Photos from the image-classification dataset "Herbs" in the GitHub repository pegasis470/Herbs. Its 10 classes are: belimbing wuluh, jambu biji, jeruk nipis, kemangi, lidah buaya, nangka, pandan, pepaya, seledri, sirih.

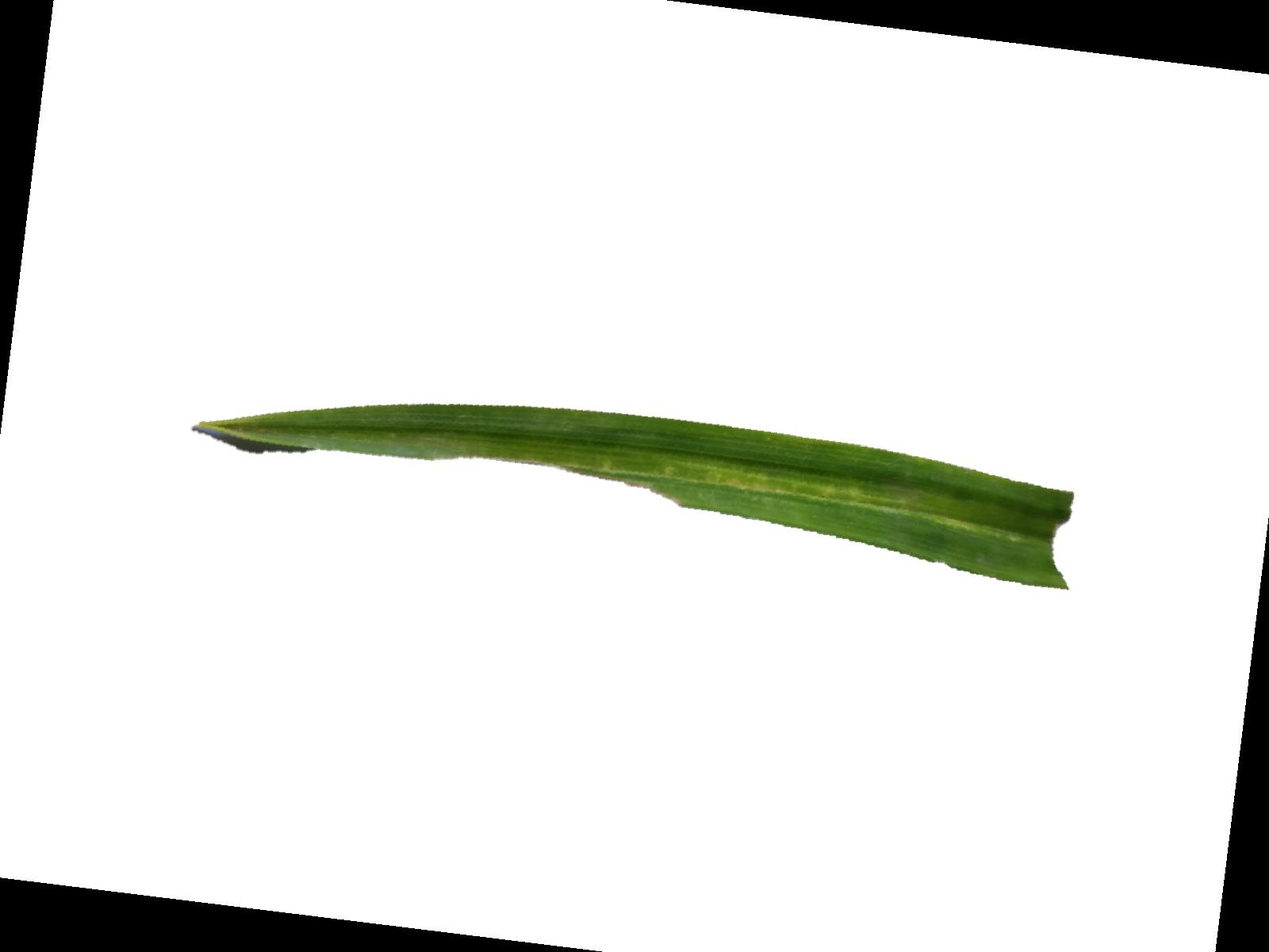
Label: pandan

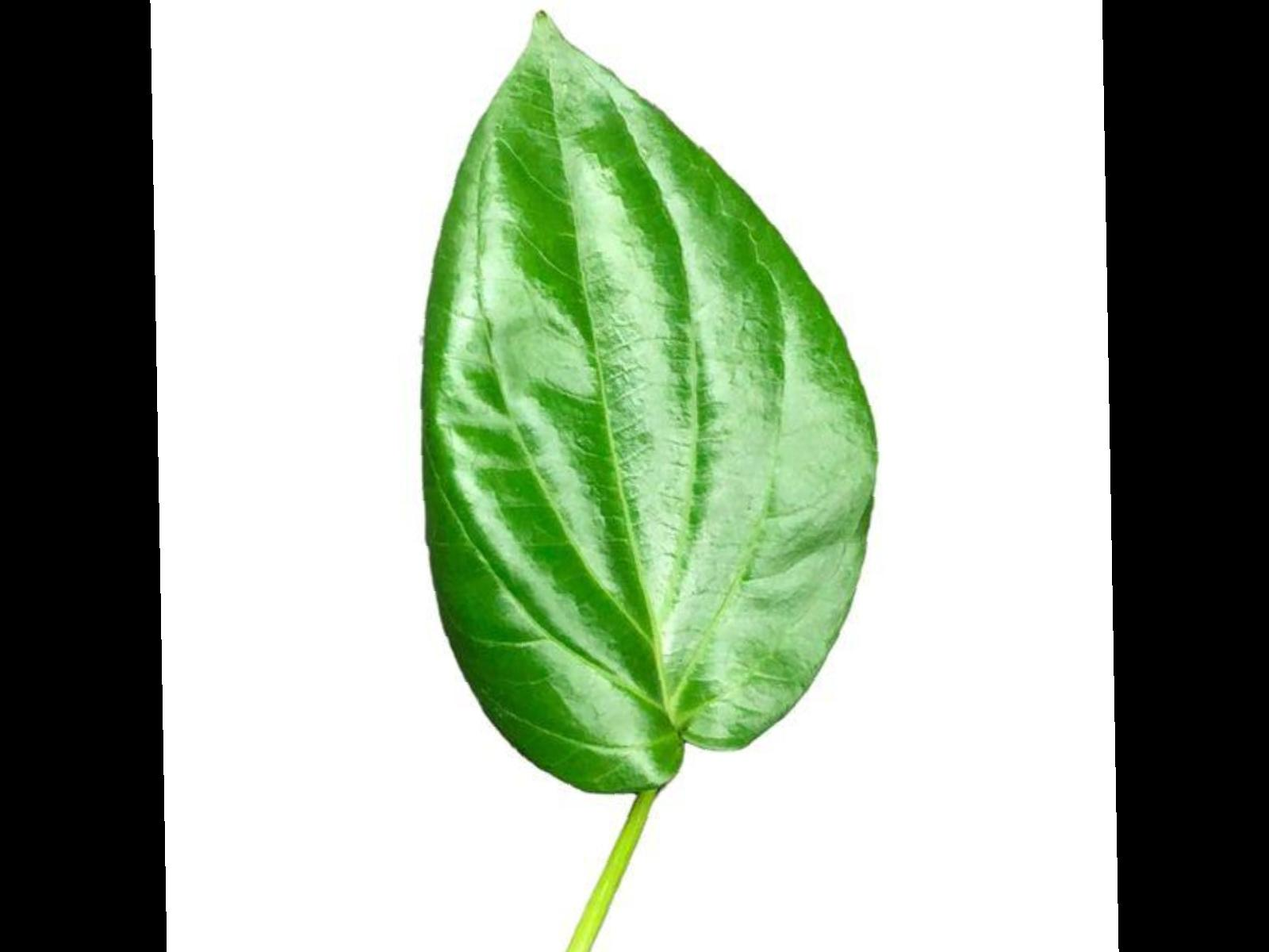
Label: sirih

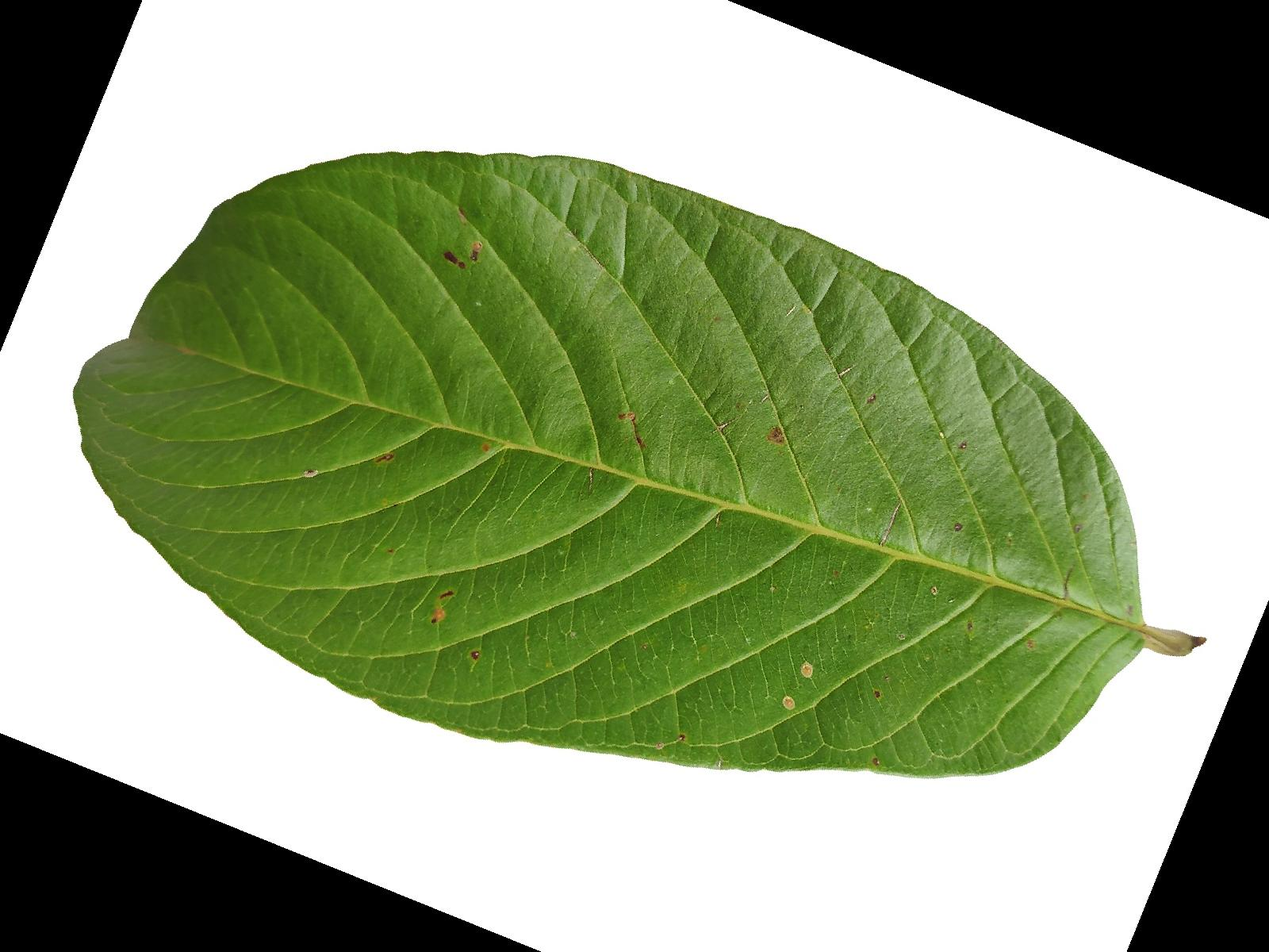
Label: jambu biji

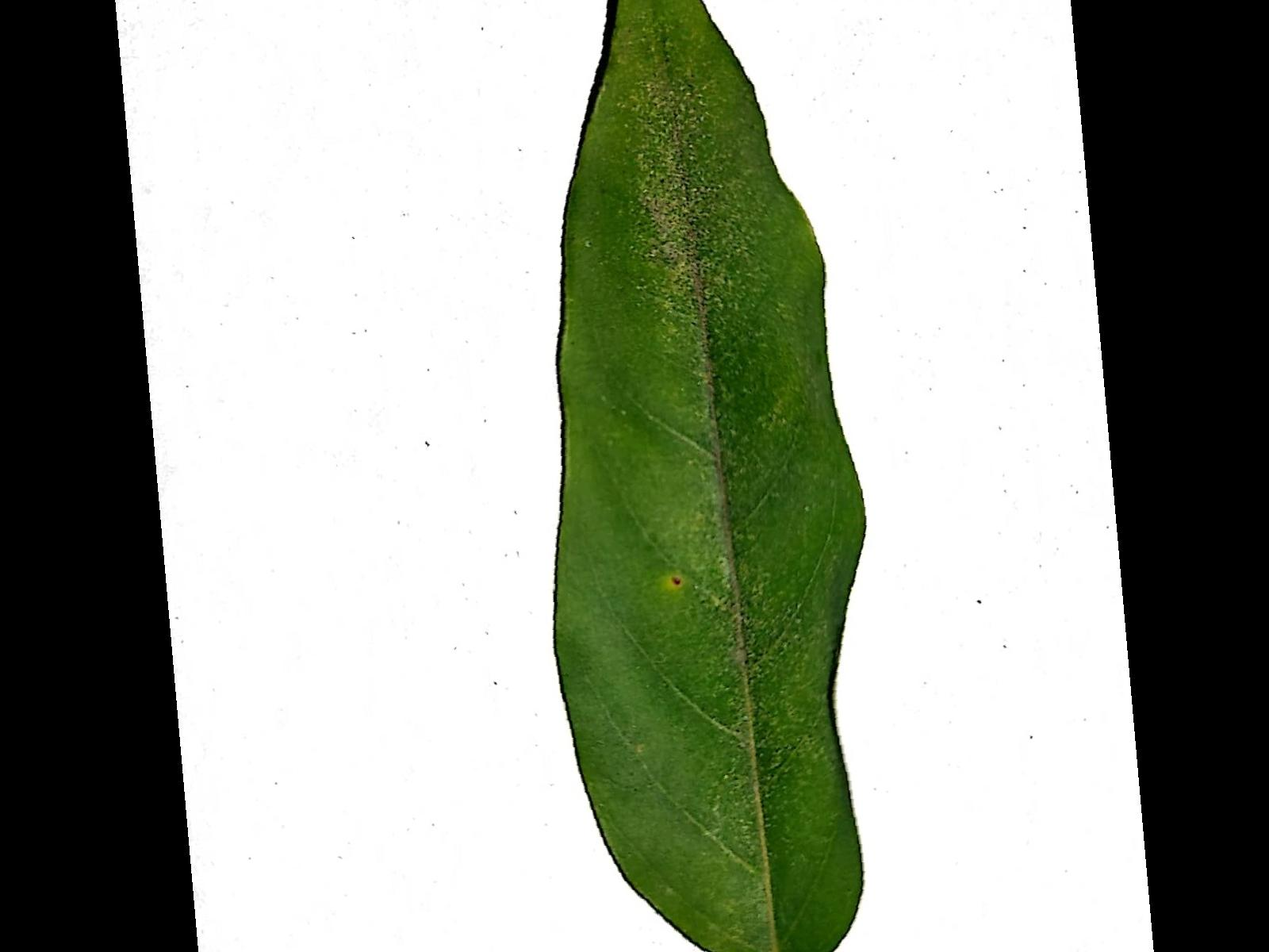
Label: belimbing wuluh

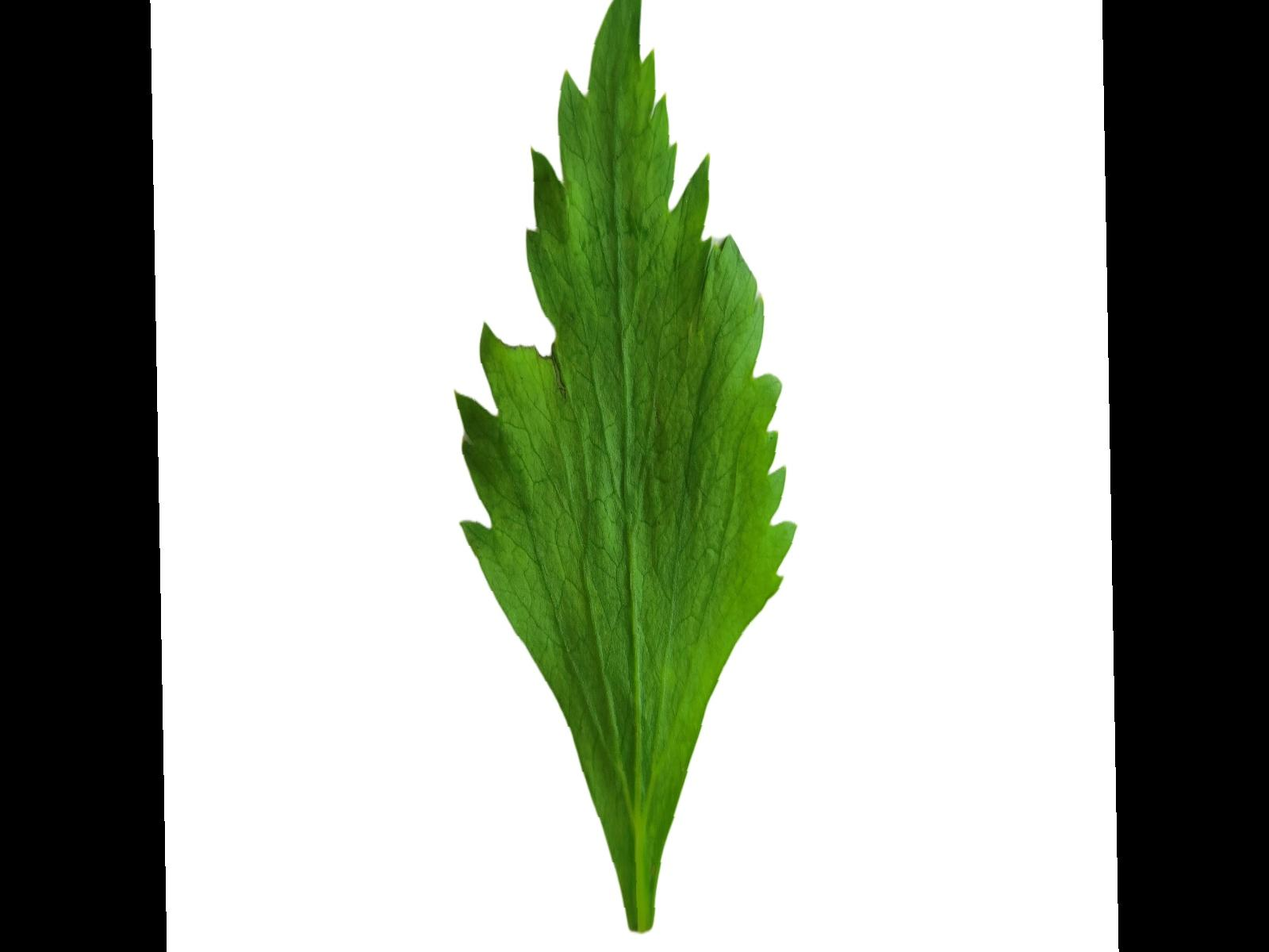
Label: seledri

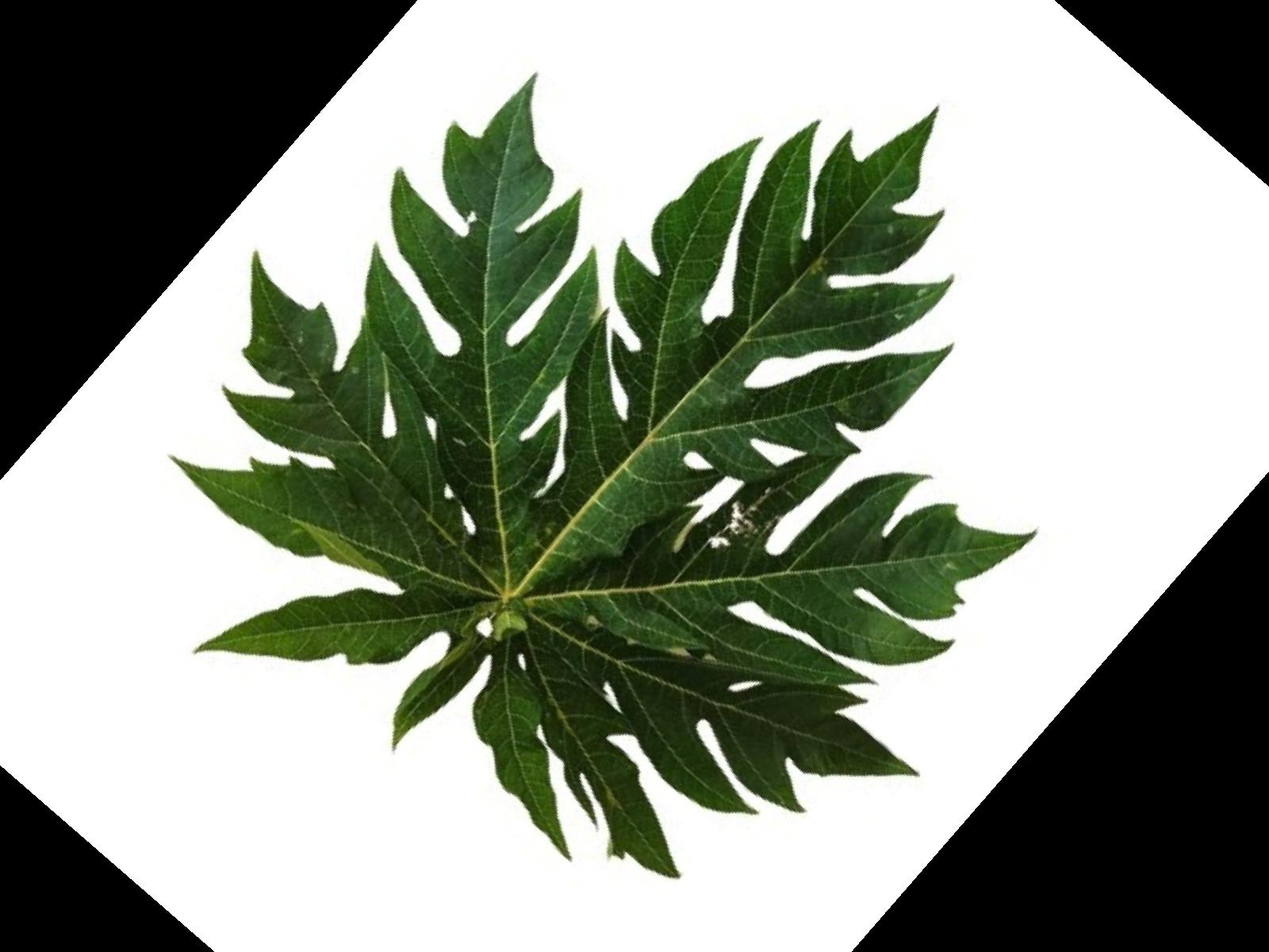
Label: pepaya
